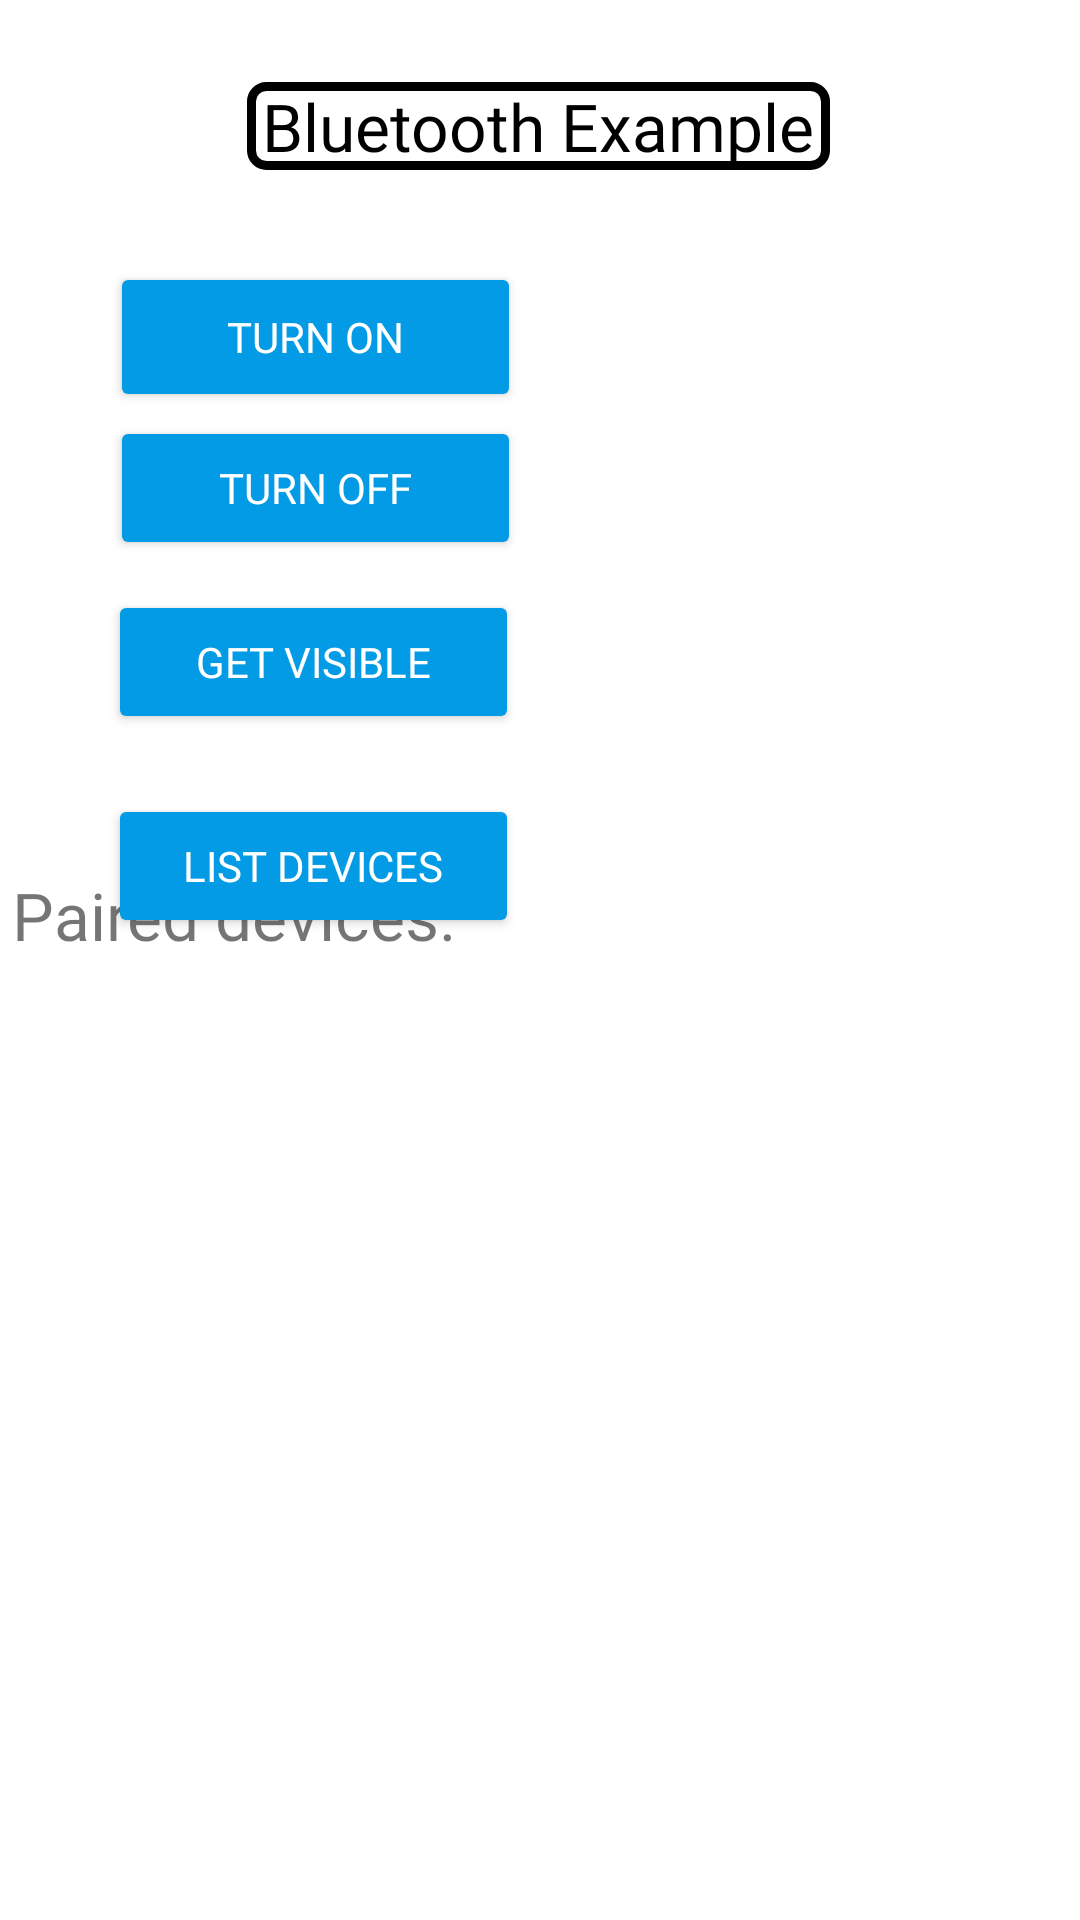

Layout XML and referenced resources for this Android screen:
<!-- AndroidManifest.xml: application theme Theme.CollegeAndroidPrograms -->
<!-- res/layout/activity_bluetooth_admin_example.xml -->
<?xml version="1.0" encoding="utf-8"?>
<androidx.constraintlayout.widget.ConstraintLayout
    xmlns:android="http://schemas.android.com/apk/res/android"
    xmlns:app="http://schemas.android.com/apk/res-auto"
    xmlns:tools="http://schemas.android.com/tools"
    android:layout_width="match_parent"
    android:layout_height="match_parent"
    tools:context=".Prac24BluetoothAdminExample"
    android:transitionGroup="true">


    <TextView
        android:id="@+id/textview"
        android:layout_width="wrap_content"
        android:layout_height="wrap_content"
        android:layout_alignParentTop="true"
        android:layout_centerHorizontal="true"
        android:background="@drawable/rectangle"
        android:fontFamily="@font/secular_one"
        android:paddingLeft="5dp"
        android:paddingRight="5dp"
        android:text="Bluetooth Example"
        android:textAlignment="center"
        android:textColor="@color/black"
        android:textSize="22sp"
        app:layout_constraintBottom_toBottomOf="parent"
        app:layout_constraintEnd_toEndOf="parent"
        app:layout_constraintHorizontal_bias="0.497"
        app:layout_constraintStart_toStartOf="parent"
        app:layout_constraintTop_toTopOf="parent"
        app:layout_constraintVertical_bias="0.045" />

    <Button
        android:id="@+id/turnOFF"
        android:layout_width="137dp"
        android:layout_height="wrap_content"
        android:layout_below="@+id/turnON"
        android:layout_alignParentStart="true"
        android:layout_alignParentLeft="true"
        android:backgroundTint="#039BE5"
        android:fontFamily="@font/secular_one"
        android:onClick="OFF"
        android:text="turn off"
        android:textColor="@color/white"
        app:layout_constraintBottom_toBottomOf="parent"
        app:layout_constraintEnd_toEndOf="parent"
        app:layout_constraintHorizontal_bias="0.164"
        app:layout_constraintStart_toStartOf="parent"
        app:layout_constraintTop_toTopOf="parent"
        app:layout_constraintVertical_bias="0.234" />

    <Button
        android:id="@+id/turnON"
        android:layout_width="137dp"
        android:layout_height="50dp"
        android:backgroundTint="#039BE5"
        android:clickable="true"
        android:fontFamily="@font/secular_one"
        android:onClick="ON"
        android:text="Turn On"
        android:textColor="@color/white"
        app:layout_constraintBottom_toBottomOf="parent"
        app:layout_constraintEnd_toEndOf="parent"
        app:layout_constraintHorizontal_bias="0.164"
        app:layout_constraintStart_toStartOf="parent"
        app:layout_constraintTop_toTopOf="parent"
        app:layout_constraintVertical_bias="0.148" />

    <Button
        android:id="@+id/listDEVICES"
        android:layout_width="137dp"
        android:layout_height="wrap_content"
        android:backgroundTint="#039BE5"
        android:fontFamily="@font/secular_one"
        android:onClick="list"
        android:text="List devices"
        android:textColor="@color/white"
        app:layout_constraintBottom_toBottomOf="parent"
        app:layout_constraintEnd_toEndOf="parent"
        app:layout_constraintHorizontal_bias="0.162"
        app:layout_constraintStart_toStartOf="parent"
        app:layout_constraintTop_toTopOf="parent"
        app:layout_constraintVertical_bias="0.447" />

    <Button
        android:id="@+id/getVISIBLE"
        android:layout_width="137dp"
        android:layout_height="wrap_content"
        android:layout_alignBottom="@+id/turnON"
        android:layout_centerHorizontal="true"
        android:backgroundTint="#039BE5"
        android:fontFamily="@font/secular_one"
        android:onClick="visible"
        android:text="Get visible"
        android:textColor="@color/white"
        app:layout_constraintBottom_toBottomOf="parent"
        app:layout_constraintEnd_toEndOf="parent"
        app:layout_constraintHorizontal_bias="0.162"
        app:layout_constraintStart_toStartOf="parent"
        app:layout_constraintTop_toTopOf="parent"
        app:layout_constraintVertical_bias="0.332" />

    <TextView
        android:id="@+id/textView2"
        android:layout_width="wrap_content"
        android:layout_height="wrap_content"
        android:layout_below="@+id/turnOFF"
        android:fontFamily="@font/secular_one"
        android:text="Paired devices:"
        android:textSize="22sp"
        app:layout_constraintBottom_toTopOf="@+id/pairedLIST"
        app:layout_constraintEnd_toEndOf="parent"
        app:layout_constraintHorizontal_bias="0.019"
        app:layout_constraintStart_toStartOf="parent"
        app:layout_constraintTop_toTopOf="parent"
        app:layout_constraintVertical_bias="0.971" />

    <ListView
        android:id="@+id/pairedLIST"
        android:cacheColorHint="#039BE5"
        android:layout_width="400dp"
        android:layout_height="300dp"
        app:layout_constraintBottom_toBottomOf="parent"
        app:layout_constraintEnd_toEndOf="parent"
        app:layout_constraintHorizontal_bias="0.454"
        app:layout_constraintStart_toStartOf="parent"
        app:layout_constraintTop_toTopOf="parent"
        app:layout_constraintVertical_bias="0.966" />

    <ImageView
        android:id="@+id/blueIMG"
        android:layout_width="161dp"
        android:layout_height="177dp"
        app:layout_constraintBottom_toBottomOf="parent"
        app:layout_constraintEnd_toEndOf="parent"
        app:layout_constraintHorizontal_bias="0.86"
        app:layout_constraintStart_toStartOf="parent"
        app:layout_constraintTop_toTopOf="parent"
        app:layout_constraintVertical_bias="0.263" />

</androidx.constraintlayout.widget.ConstraintLayout>
<!-- resources referenced by this layout -->
<resources>
  <color name="black">#FF000000</color>
  <color name="white">#FFFFFFFF</color>
  <!-- drawable rectangle (drawable) -->
  <?xml version="1.0" encoding="utf-8"?>
  <shape xmlns:android="http://schemas.android.com/apk/res/android"
      android:shape="rectangle" >
  
      
      <solid
          android:color="#00000000" >
      </solid>
  
      
      <stroke
          android:width="3dp"
          android:color="@color/black" >
      </stroke>
  
      
      <corners
          android:radius="5dp"   >
      </corners>
  
  </shape>
  <style name="Theme.CollegeAndroidPrograms" parent="Theme.MaterialComponents.Light.NoActionBar">
          
          <item name="colorPrimary">@color/purple_500</item>
          <item name="colorPrimaryVariant">@color/purple_700</item>
          <item name="colorOnPrimary">@color/white</item>
          
          <item name="colorSecondary">@color/teal_200</item>
          <item name="colorSecondaryVariant">@color/teal_700</item>
          <item name="colorOnSecondary">@color/black</item>
          
          <item name="android:statusBarColor" tools:targetApi="l">@color/black</item>
          
          <item name="color">@color/green</item>
      </style>
  <color name="purple_500">#FF6A5F</color>
  <color name="purple_700">#FF6A5F</color>
  <color name="teal_200">#0040FF</color>
  <color name="teal_700">#FF018786</color>
  <color name="green">#78FF00</color>
</resources>
